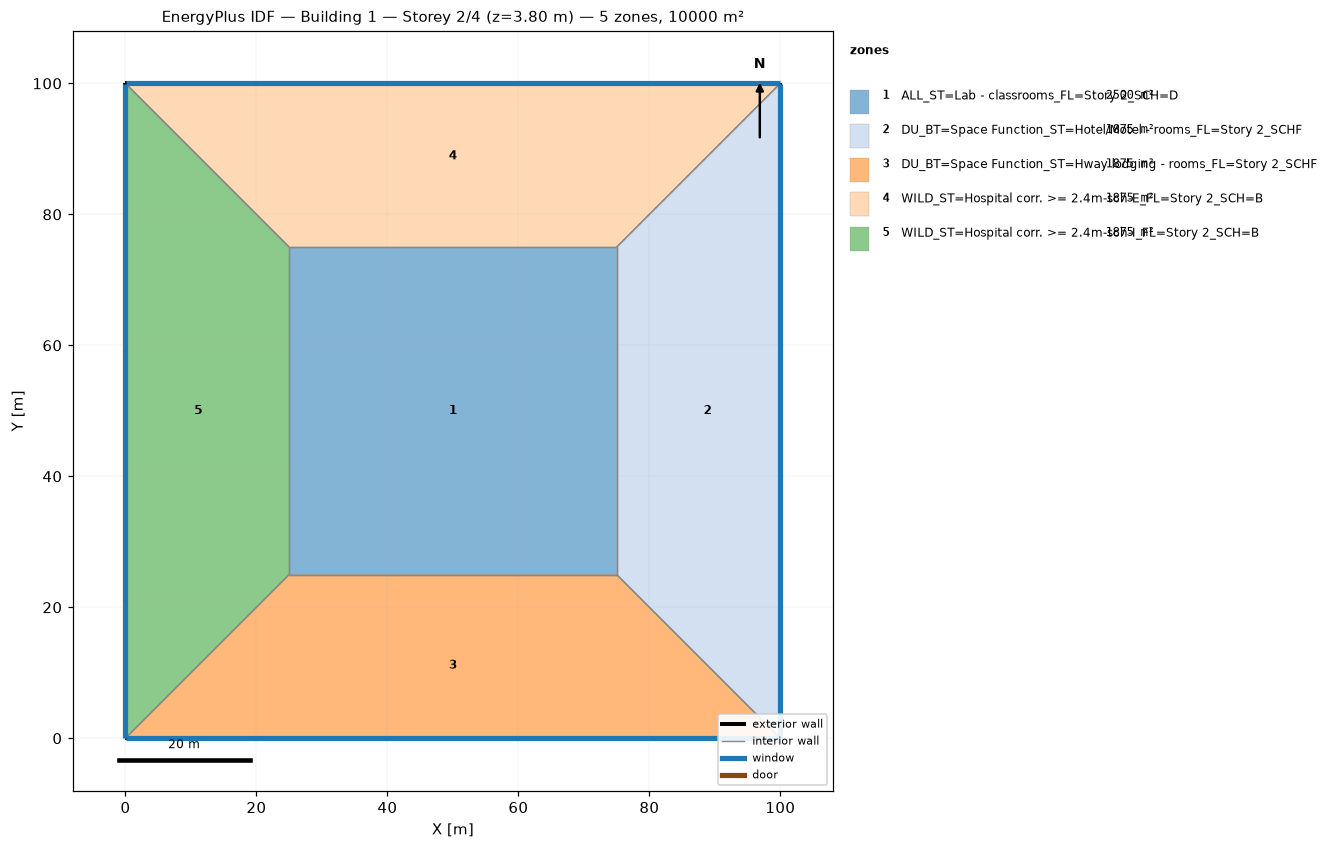
=== STOREY PLAN SPEC (per zone: floor XY polygon, exterior-wall plan segments, windows/doors) ===
zone 1: ALL_ST=Lab - classrooms_FL=Story 2_SCH=D  (2500.0 m²)
  floor: (25.00, 25.00) (25.00, 75.00) (75.00, 75.00) (75.00, 25.00)
  interior walls: 4
zone 2: DU_BT=Space Function_ST=Hotel/Motel - rooms_FL=Story 2_SCHF  (1875.0 m²)
  floor: (100.00, 100.00) (100.00, 0.00) (75.00, 25.00) (75.00, 75.00)
  exterior wall: (100.00, 0.00) – (100.00, 100.00)  [100.0 m]
    window: (100.00, 0.03) – (100.00, 99.97)  [95.0 m²]
  interior walls: 3
zone 3: DU_BT=Space Function_ST=Hway lodging - rooms_FL=Story 2_SCHF  (1875.0 m²)
  floor: (100.00, 0.00) (0.00, 0.00) (25.00, 25.00) (75.00, 25.00)
  exterior wall: (0.00, 0.00) – (100.00, 0.00)  [100.0 m]
    window: (0.03, 0.00) – (99.97, 0.00)  [95.0 m²]
  interior walls: 3
zone 4: WILD_ST=Hospital corr. >= 2.4m-sch-E_FL=Story 2_SCH=B  (1875.0 m²)
  floor: (0.00, 100.00) (100.00, 100.00) (75.00, 75.00) (25.00, 75.00)
  exterior wall: (100.00, 100.00) – (0.00, 100.00)  [100.0 m]
    window: (99.97, 100.00) – (0.03, 100.00)  [95.0 m²]
  interior walls: 3
zone 5: WILD_ST=Hospital corr. >= 2.4m-sch-I_FL=Story 2_SCH=B  (1875.0 m²)
  floor: (0.00, 0.00) (0.00, 100.00) (25.00, 75.00) (25.00, 25.00)
  exterior wall: (0.00, 100.00) – (0.00, 0.00)  [100.0 m]
    window: (0.00, 99.97) – (0.00, 0.03)  [95.0 m²]
  interior walls: 3

=== DERIVED (storey summary) ===
Building: Building 1
Storey: 2 of 4  (floor level z = 3.80 m)
Storey gross floor area: 10000.0 m²
Zones on this storey: 5
  - ALL_ST=Lab - classrooms_FL=Story 2_SCH=D: floor 2500.0 m²
  - DU_BT=Space Function_ST=Hotel/Motel - rooms_FL=Story 2_SCHF: floor 1875.0 m²; exterior wall 100.0 m (380.0 m²); 1 window(s) 95.0 m²; WWR 25.0%
  - DU_BT=Space Function_ST=Hway lodging - rooms_FL=Story 2_SCHF: floor 1875.0 m²; exterior wall 100.0 m (380.0 m²); 1 window(s) 95.0 m²; WWR 25.0%
  - WILD_ST=Hospital corr. >= 2.4m-sch-E_FL=Story 2_SCH=B: floor 1875.0 m²; exterior wall 100.0 m (380.0 m²); 1 window(s) 95.0 m²; WWR 25.0%
  - WILD_ST=Hospital corr. >= 2.4m-sch-I_FL=Story 2_SCH=B: floor 1875.0 m²; exterior wall 100.0 m (380.0 m²); 1 window(s) 95.0 m²; WWR 25.0%
Zone adjacency (shared interzone walls):
  - ALL_ST=Lab - classrooms_FL=Story 2_SCH=D ↔ DU_BT=Space Function_ST=Hotel/Motel - rooms_FL=Story 2_SCHF
  - ALL_ST=Lab - classrooms_FL=Story 2_SCH=D ↔ DU_BT=Space Function_ST=Hway lodging - rooms_FL=Story 2_SCHF
  - ALL_ST=Lab - classrooms_FL=Story 2_SCH=D ↔ WILD_ST=Hospital corr. >= 2.4m-sch-E_FL=Story 2_SCH=B
  - ALL_ST=Lab - classrooms_FL=Story 2_SCH=D ↔ WILD_ST=Hospital corr. >= 2.4m-sch-I_FL=Story 2_SCH=B
  - DU_BT=Space Function_ST=Hotel/Motel - rooms_FL=Story 2_SCHF ↔ DU_BT=Space Function_ST=Hway lodging - rooms_FL=Story 2_SCHF
  - DU_BT=Space Function_ST=Hotel/Motel - rooms_FL=Story 2_SCHF ↔ WILD_ST=Hospital corr. >= 2.4m-sch-E_FL=Story 2_SCH=B
  - DU_BT=Space Function_ST=Hway lodging - rooms_FL=Story 2_SCHF ↔ WILD_ST=Hospital corr. >= 2.4m-sch-I_FL=Story 2_SCH=B
  - WILD_ST=Hospital corr. >= 2.4m-sch-E_FL=Story 2_SCH=B ↔ WILD_ST=Hospital corr. >= 2.4m-sch-I_FL=Story 2_SCH=B